Photos from the image-classification dataset "vgg19_TVT" in the GitHub repository MeganRows/MangroveCNN. Its 8 classes are: acrostichum aureum, bruguiera cylindrica, bruguiera gymnorhiza, bruguiera sexangula, camptostemon philippensis, ceriops decandra, lumnitzera racemosa, sonneratia alba.

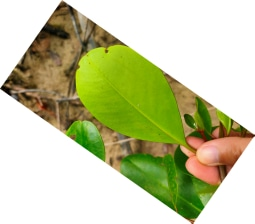
Label: sonneratia alba

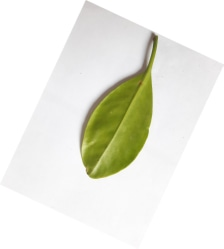
Label: lumnitzera racemosa

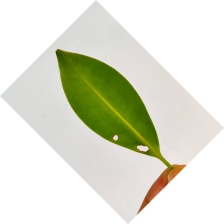
Label: bruguiera cylindrica

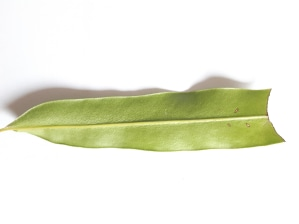
Label: acrostichum aureum

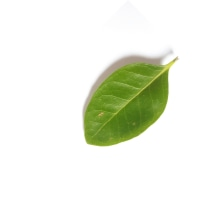
Label: camptostemon philippensis

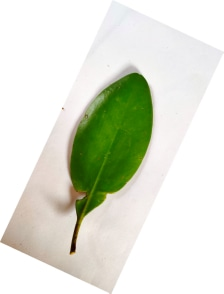
Label: ceriops decandra
